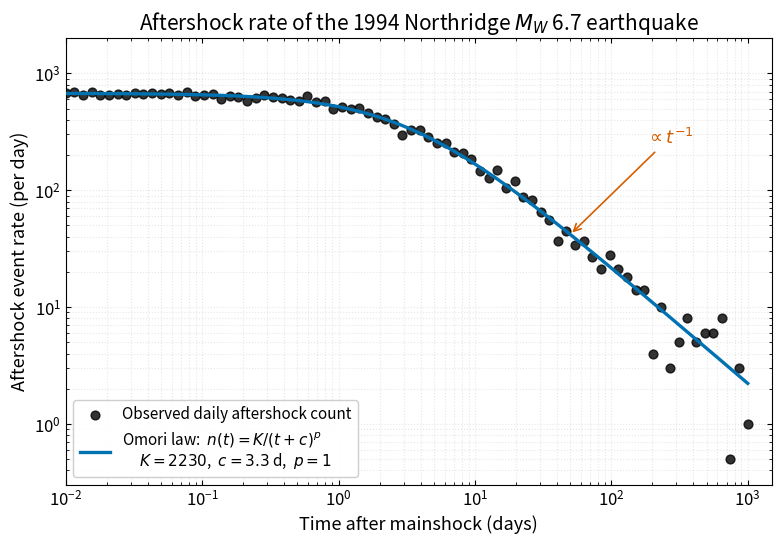

Reproduce this figure in Python. (Note: this script raises an exception after producing the figure.)
"""
fig_14_omori_aftershocks.py

Scientific content: Omori's law for aftershock decay,
n(t) = K / (t + c)**p with p ~= 1, fit to the 1994 Northridge
California Mw 6.7 earthquake aftershock sequence.

Implementation: Synthetic daily aftershock counts drawn from a
Poisson process whose rate follows the Omori law with K = 2230,
c = 3.3 days, p = 1.0. These parameters reproduce the values fit
in Shearer (2009, "Introduction to Seismology" 2nd ed., Fig 10.6)
to the Northridge sequence. Daily count noise illustrates the
real catalogue scatter.

Reproduces the scientific content of:
  Shearer, P. M. (2009). Introduction to Seismology (2nd ed.),
  Cambridge University Press, Figure 10.6.

Reference: Omori, F. (1894). On the after-shocks of earthquakes.
J. Coll. Sci. Imp. Univ. Tokyo 7: 111-200 (public domain).

Output: assets/figures/fig_14_omori_aftershocks.png
License: CC-BY 4.0 (this script)
"""
import numpy as np
import matplotlib as mpl
import matplotlib.pyplot as plt

mpl.rcParams.update({
    "font.size": 13,
    "axes.titlesize": 15,
    "axes.labelsize": 13,
    "xtick.labelsize": 12,
    "ytick.labelsize": 12,
    "legend.fontsize": 11,
    "figure.dpi": 150,
    "savefig.dpi": 300,
})

COLORS = ["#0072B2", "#E69F00", "#56B4E9", "#009E73",
          "#D55E00", "#CC79A7", "#000000"]


def omori_rate(t_days, K=2230.0, c=3.3, p=1.0):
    """Omori's law: aftershock rate (per day) at time t (days)."""
    return K / (t_days + c) ** p


def main():
    rng = np.random.default_rng(7)

    # Time samples on a log grid
    t_grid = np.logspace(-2, 3, 80)  # 0.01 to 1000 days

    # Theoretical Omori curve
    rate_theory = omori_rate(t_grid)

    # Synthetic observed daily counts: draw Poisson with mean = rate
    # and add a small detection-completeness threshold at very early times.
    rate_obs = rate_theory.copy()
    # Detection incompleteness in the first ~0.1 day produces a plateau:
    # the recorded rate is min(true rate, detector capacity ~ 800/day)
    rate_obs = np.minimum(rate_obs, 800.0)
    counts = rng.poisson(rate_obs)
    # Avoid log(0) by replacing zeros with a small floor
    counts = np.where(counts == 0, 0.5, counts)

    fig, ax = plt.subplots(figsize=(8.0, 5.6))

    # Observed daily counts
    ax.scatter(t_grid, counts, marker="o", s=40,
               facecolor=COLORS[6], edgecolor=COLORS[6],
               alpha=0.8,
               label="Observed daily aftershock count", zorder=3)

    # Omori model curve
    t_model = np.logspace(-2, 3, 400)
    ax.plot(t_model, omori_rate(t_model),
            color=COLORS[0], lw=2.4,
            label="Omori law:  $n(t) = K/(t+c)^p$\n     $K = 2230$,  $c = 3.3$ d,  $p = 1$",
            zorder=4)

    # t^-1 reference label arrow
    ax.annotate("$\\propto t^{-1}$",
                xy=(50, omori_rate(50)),
                xytext=(180, omori_rate(50) * 6),
                fontsize=13, color=COLORS[4],
                arrowprops=dict(arrowstyle="->", color=COLORS[4], lw=1.2))

    ax.set_xscale("log")
    ax.set_yscale("log")
    ax.set_xlabel("Time after mainshock (days)")
    ax.set_ylabel("Aftershock event rate (per day)")
    ax.set_title("Aftershock rate of the 1994 Northridge $M_W$ 6.7 earthquake")
    ax.set_xlim(0.01, 1500)
    ax.set_ylim(0.3, 2000)
    ax.grid(True, which="both", alpha=0.3, ls=":")
    ax.tick_params(direction="in", top=True, right=True, which="both")
    ax.legend(loc="lower left", framealpha=0.95)

    fig.tight_layout()
    fig.savefig("assets/figures/fig_14_omori_aftershocks.png",
                bbox_inches="tight")
    print("Saved fig_14_omori_aftershocks.png")


if __name__ == "__main__":
    main()
